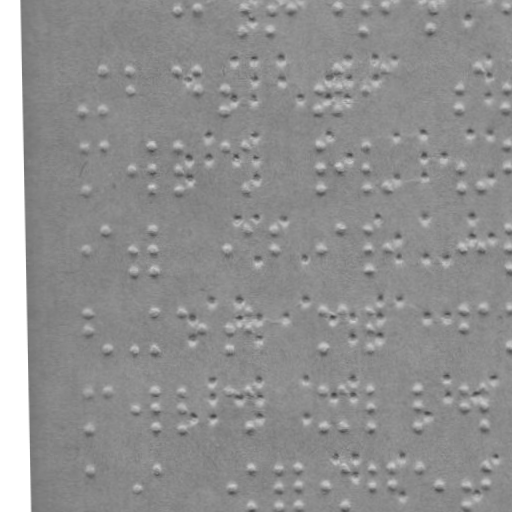

The file beside this chart, header and first rows:
braille
False
x, y
176.5, 9.639
196.5, 9.43
244.5, 8.927
244.7, 29.93
271.5, 8.645
271.7, 29.64
291.5, 8.435
337.5, 7.953
365.5, 7.66
365.7, 28.66
384.5, 7.461
432.5, 6.959
432.7, 27.96
506.5, 6.184
84.55, 111.6
103.1, 72.41
103.5, 111.4
131.1, 72.12
131.3, 91.12
177.1, 71.64
197.1, 71.43
197.3, 90.43
225.3, 90.13
225.5, 110.1
366.3, 88.66
385.1, 69.46
460.3, 87.67
460.5, 107.7
479.1, 68.47
507.3, 87.18
507.5, 107.2
84.93, 148.6
85.38, 191.6
103.9, 148.4
132.2, 171.1
151.9, 147.9
152.2, 170.9
152.4, 190.9
177.9, 147.6
178.2, 170.6
178.4, 190.6
225.9, 147.1
245.9, 146.9
246.4, 189.9
319.9, 146.1
320.2, 169.1
320.4, 189.1
339.2, 168.9
366.9, 145.7
367.2, 168.7
367.4, 188.7
386.4, 188.5
461.2, 167.7
461.4, 187.7
480.4, 187.5
507.9, 144.2
508.2, 167.2
86.01, 251.6
... 199 more rows
